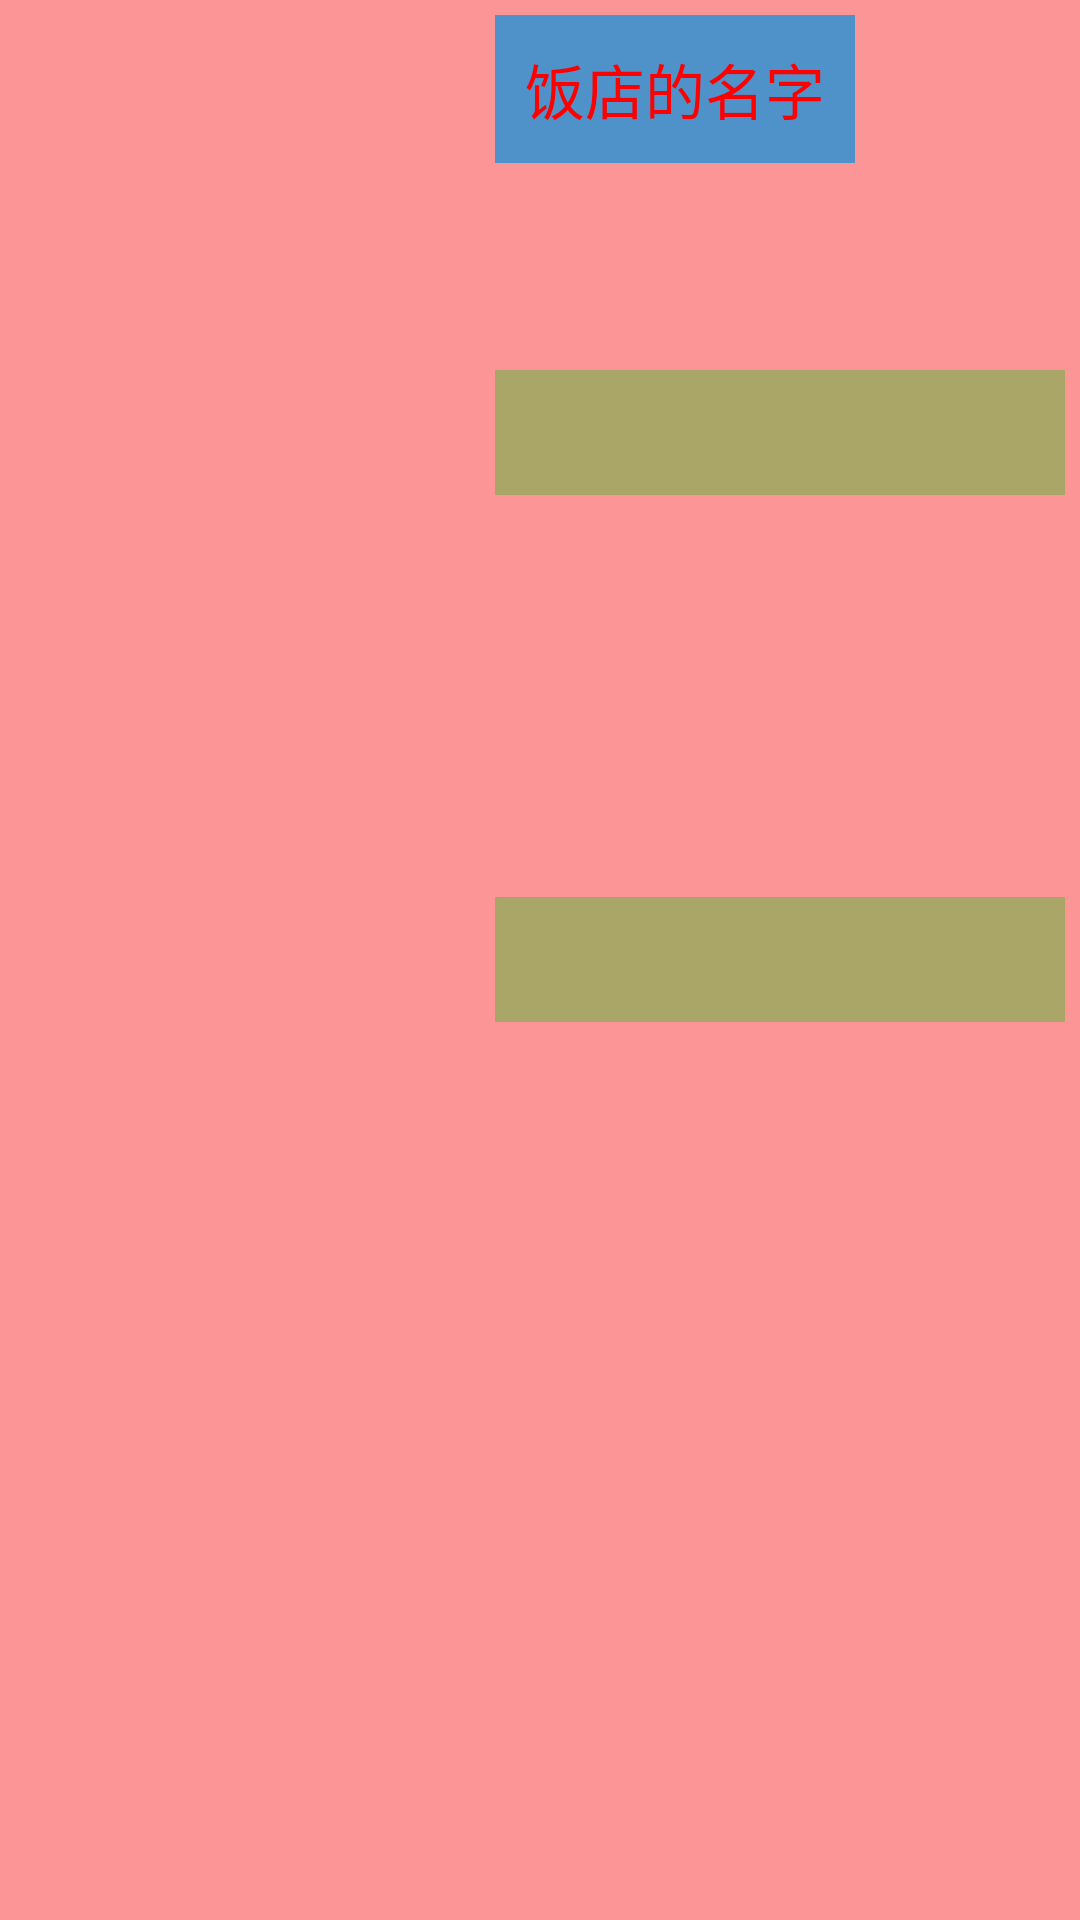

This screen was rendered from an Android layout file. Write that file and the resources it references.
<!-- AndroidManifest.xml: application theme AppTheme -->
<!-- res/layout/restaurant_item.xml -->
<?xml version="1.0" encoding="utf-8"?>
<RelativeLayout xmlns:android="http://schemas.android.com/apk/res/android"
    xmlns:app="http://schemas.android.com/apk/res-auto"
    android:layout_width="wrap_content"
    android:layout_height="wrap_content"
    android:orientation="vertical"
    android:background="#66ff0000"
    android:padding="5dp"
    android:layout_gravity="center"
    >

    <ImageView
        android:id="@+id/restaurant_image_view"
        android:layout_width="160dp"
        android:layout_height="160dp"
        android:layout_alignParentLeft="true"
        />

    <TextView
        android:id="@+id/restaurant_name_text_view"
        android:layout_width="wrap_content"
        android:layout_height="wrap_content"
        android:textSize="20sp"

        android:padding="10dp"
        android:textColor="#ff0000"
        android:background="#4f92c9"
        android:layout_toRightOf="@+id/restaurant_image_view"
        android:text="饭店的名字"
        />

    <TextView
        android:id="@+id/restaurant_address_text_view"
        android:layout_width="match_parent"
        android:layout_height="wrap_content"

        android:textSize="16sp"

        android:padding="10dp"
        android:textColor="#3657d7"
        android:background="#a9a667"
        android:layout_centerVertical="true"
        android:layout_alignLeft="@+id/restaurant_name_text_view"/>

    <TextView
        android:id="@+id/restaurant_rate_text_view"
        android:layout_width="match_parent"
        android:layout_height="wrap_content"

        android:textSize="16sp"

        android:padding="10dp"
        android:textColor="#3657d7"
        android:background="#a9a667"
        android:layout_alignBottom="@+id/restaurant_image_view"
        android:layout_alignLeft="@+id/restaurant_name_text_view"
      />

</RelativeLayout>


    
    
    
    
    
    


    

    

    
<!-- resources referenced by this layout -->
<resources>
  <style name="AppTheme" parent="Theme.AppCompat.Light.DarkActionBar">
          
          <item name="colorPrimary">@color/colorPrimary</item>
          <item name="colorPrimaryDark">@color/colorPrimaryDark</item>
          <item name="colorAccent">@color/colorAccent</item>
      </style>
  <color name="colorPrimary">#3F51B5</color>
  <color name="colorPrimaryDark">#303F9F</color>
  <color name="colorAccent">#FF4081</color>
</resources>
